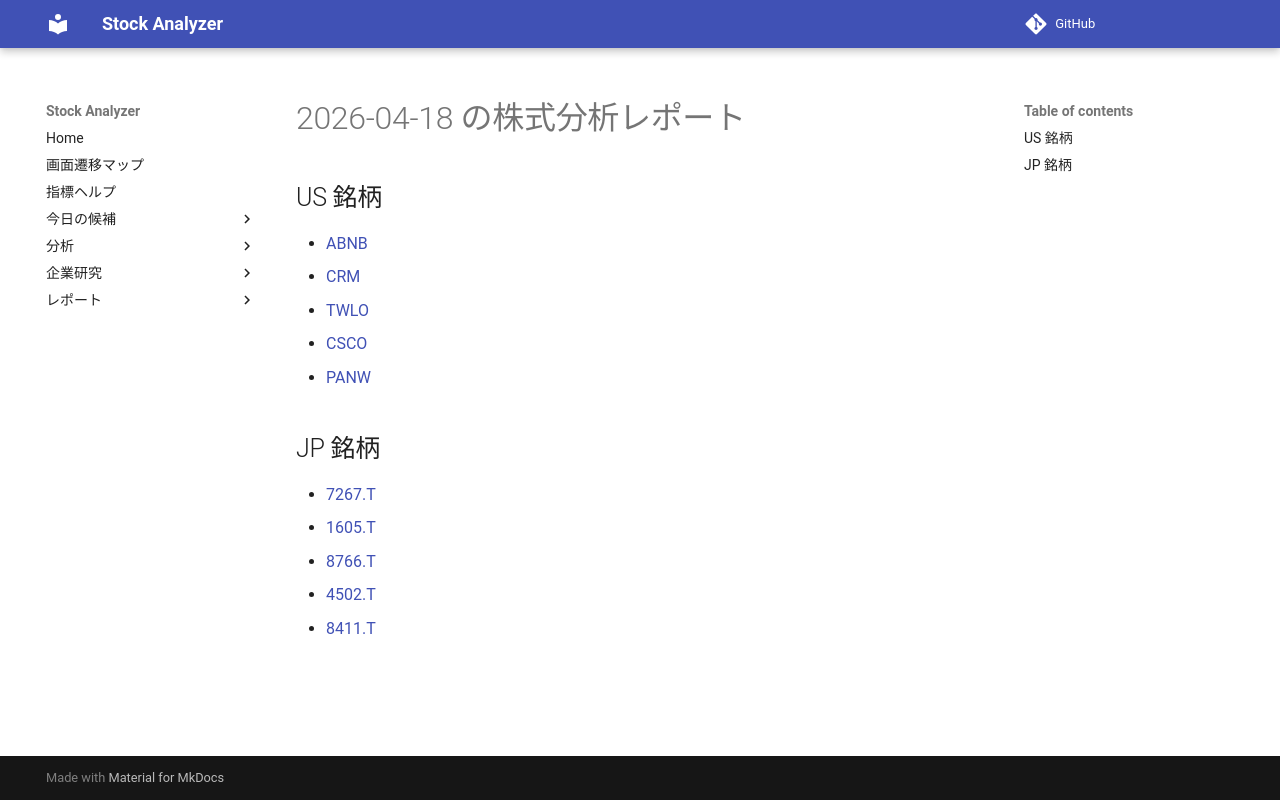

repository: Yumi-note/Making-APP · page: reports/2026-04-18/162044/index.html · generator: mkdocs

# 2026-04-18 の株式分析レポート

## US 銘柄

- [ABNB](ABNB.md)
- [CRM](CRM.md)
- [TWLO](TWLO.md)
- [CSCO](CSCO.md)
- [PANW](PANW.md)

## JP 銘柄

- [7267.T](7267_T.md)
- [1605.T](1605_T.md)
- [8766.T](8766_T.md)
- [4502.T](4502_T.md)
- [8411.T](8411_T.md)
